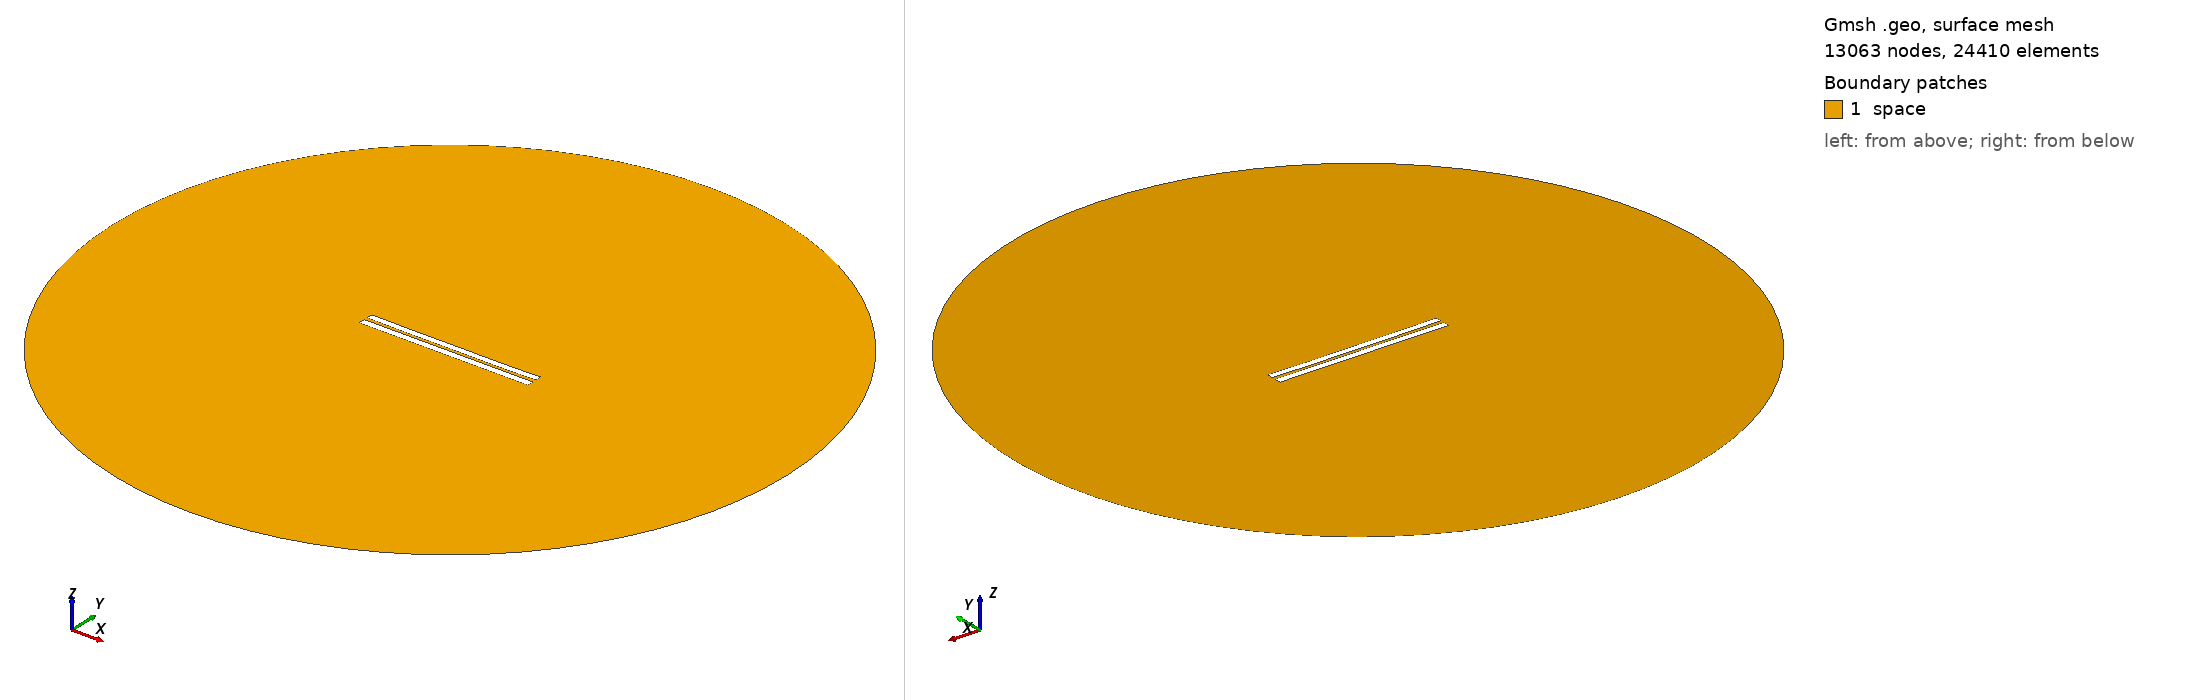

Gmsh geometry script, surface-meshed: 13063 nodes, 24410 surface elements. Boundary patches (legend numbers): 1 space. Left view from above one corner, right view from below the opposite corner. Legend entries are the model's physical surfaces. The drawing asked Gmsh for element sizes between 1% and 20% of the model's largest extent; the script's own settings can give other sizes.

=== 4387.geo (drawn) ===
//---------------------------------------
// Geometry kernel
//---------------------------------------

SetFactory("OpenCASCADE");



//---------------------------------------
// Parameters of the geometry
//---------------------------------------

// Overetch of the upper plate
overetch = 0.125;

// Distance between the plates
distance = 2.0;

// Discretization over the x axis (for the deformation)
nx = 50; 

// Length of the plate
L = 100 - overetch; 

// Number of modes
n = 4; 

// 1st mode coefficient
coeff(1) = -0.15;
beta(1) = 0.596864 * 3.1415926535 / L;

// 2nd mode coefficient
coeff(2) = -0.15;
beta(2) = 1.49418 * 3.1415926535 / L;

// 3rd mode coefficient
coeff(3) = 0.0;
beta(3) = 2.50025 * 3.1415926535 / L;

// 4th mode coefficient
coeff(4) = -0.075;
beta(4) = 3.49999 * 3.1415926535 / L;



//---------------------------------------
// Upper plate (deformed rectangle)
//---------------------------------------

// Coordiantes of the upper plate
xmin = -50;
xmax = 50 - overetch;

// Height of the upper plate
yheight = 4 - 2 * overetch;

// Indexes of the points
UpperID[] = {};
LowerID[] = {};
LeftID[] = {};
RightID[] = {};

// Point index
p = 1;

// Horizontal edges
For i In {1:nx}
    x = xmin + (i-1)*(xmax - xmin)/(nx-1);

    y_bottom = distance / 2 + overetch;
    For j In {1:n}
        C = (Cosh(beta(j)*L) + Cos(beta(j)*L)) / (Sinh(beta(j)*L) + Sin(beta(j)*L));
        y_bottom  = y_bottom + coeff(j) * (Cosh(beta(j)*(x+50)) - Cos(beta(j)*(x+50)) - C * (Sinh(beta(j)*(x+50)) - Sin(beta(j)*(x+50))));
    EndFor

    y_top = y_bottom + yheight;

    Point(p) = {x, y_top, 0, 1.0};
    UpperID[i] = p;
    p = p + 1;

    Point(p) = {x, y_bottom, 0, 1.0};
    LowerID[i] = p;
    p = p + 1;
EndFor

// Create point lists
UpperPts[] = {}; LowerPts[] = {};
For i In {1:nx}
  UpperPts[] += {UpperID[i]};
  LowerPts[] += {LowerID[i]};
EndFor

// Build splines
Spline(1) = {UpperPts[]};
Spline(2) = {LowerPts[]};
Line(3) = {LowerPts[nx-1], UpperPts[nx-1]};
Line(4) = {LowerPts[0], UpperPts[0]};

// Build the plane surface
Curve Loop(1) = {2, 3, -1, -4};
Plane Surface(1) = {1};



//---------------------------------------
// Lower plate (rectangle)
//---------------------------------------

// Vertices
Point(1001) = {-50, -1, 0, 1.0};
Point(1002) = { 50, -1, 0, 1.0};
Point(1003) = { 50,  -5, 0, 1.0};
Point(1004) = {-50,  -5, 0, 1.0};

// Edges
Line(5) = {1001, 1002};
Line(6) = {1002, 1003};
Line(7) = {1003, 1004};
Line(8) = {1004, 1001};

// Plane surface
Line Loop(2) = {5, 6, 7, 8};
Plane Surface(2) = {2}; 



//---------------------------------------
// Outer (fictious) boundary
//---------------------------------------

// Points
Point(1005) = {0, 0, 0};       // Center
Point(1006) = {200, 0, 0};     // Start point
Point(1007) = {0, 200, 0};     // 90 degrees
Point(1008) = {-200, 0, 0};    // 180 degrees
Point(1009) = {0, -200, 0};    // 270 degrees

// Circle arcs (each needs start, center, end)
Circle(9) = {1006, 1005, 1007};
Circle(10) = {1007, 1005, 1008};
Circle(11) = {1008, 1005, 1009};
Circle(12) = {1009, 1005, 1006};

// Plane surface for the entire domain
Curve Loop(3) = {9, 10, 11, 12};
Surface(3) = {3};

// Subtract the plates from the whole domain to obtain the actual domain where we want to solve the equations
BooleanDifference{ Surface{3}; Delete; }{ Surface{1}; Surface{2}; Delete; }




//---------------------------------------
// Transfinite Lines/Curves
//---------------------------------------

// Set the number of points on the boundaries
r = 7;

// Plates
Transfinite Curve {1, 2} = 50*r Using Progression 1;
Transfinite Curve {3, 4} = 2*r Using Progression 1;
Transfinite Line {5, 7} = 50*r Using Progression 1;
Transfinite Line {6, 8} = 2*r Using Progression 1;

// Outer boundary
Transfinite Line {9, 10, 11, 12} = 20 Using Progression 1;



//---------------------------------------
// Physical groups
//---------------------------------------                

// Physical curves (boundaries)
Physical Line("force_segment", 10) = {2};
Physical Line("upper_plate", 11) = {1, 3, 4};
Physical Line("lower_plate", 12) = {5, 6, 7, 8};
Physical Line("boundary", 20) = {9, 10, 11, 12};

// Physical Surfaces
Physical Surface("space", 30) = {3};



//---------------------------------------
// 6. Generate the Mesh
//---------------------------------------

// 2D mesh generation
Mesh 2;
